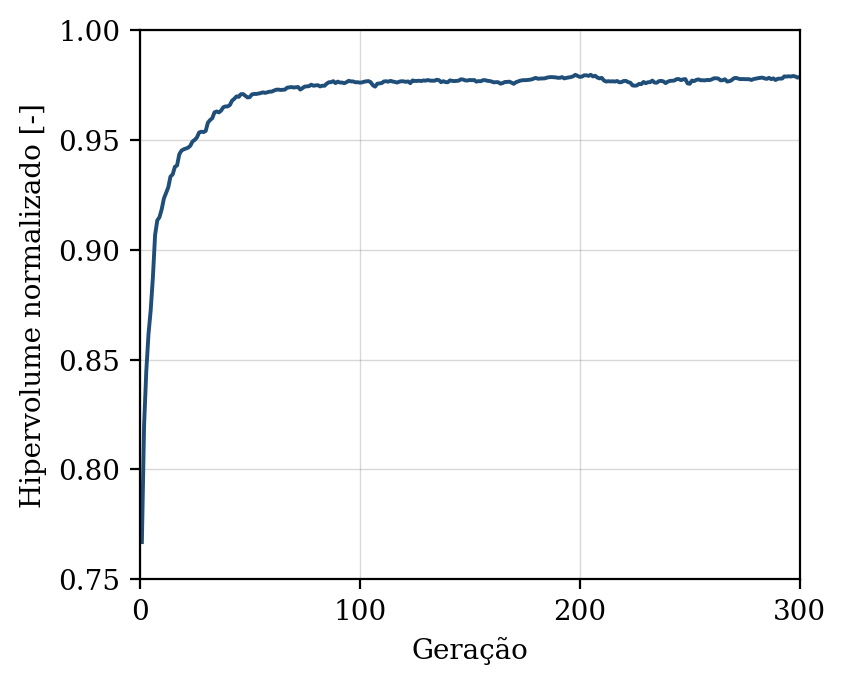

The file beside this chart, header and first rows:
geracao, hipervolume, n_solucoes, n_avaliacoes
1, 0.767, 5, 50
2, 0.82, 12, 100
3, 0.8447, 19, 150
4, 0.8615, 29, 200
5, 0.8724, 24, 250
6, 0.8873, 33, 300
7, 0.9067, 42, 350
8, 0.9134, 44, 400
9, 0.9148, 50, 450
10, 0.9184, 50, 500
11, 0.9233, 50, 550
12, 0.9258, 50, 600
13, 0.9284, 50, 650
14, 0.9333, 50, 700
15, 0.9343, 50, 750
16, 0.9377, 50, 800
17, 0.9384, 50, 850
18, 0.9435, 50, 900
19, 0.9451, 50, 950
20, 0.9457, 50, 1000
21, 0.9461, 50, 1050
22, 0.9464, 50, 1100
23, 0.9473, 50, 1150
24, 0.9493, 50, 1200
25, 0.95, 50, 1250
26, 0.9511, 50, 1300
27, 0.9533, 50, 1350
28, 0.9537, 50, 1400
29, 0.9535, 50, 1450
30, 0.9541, 50, 1500
31, 0.9578, 50, 1550
32, 0.959, 50, 1600
33, 0.9599, 50, 1650
34, 0.9625, 50, 1700
35, 0.9629, 50, 1750
36, 0.9625, 50, 1800
37, 0.9633, 50, 1850
38, 0.9649, 50, 1900
39, 0.9652, 50, 1950
40, 0.9652, 50, 2000
41, 0.9659, 50, 2050
42, 0.9679, 50, 2100
43, 0.9687, 50, 2150
44, 0.9698, 50, 2200
45, 0.9696, 50, 2250
46, 0.9708, 50, 2300
47, 0.9708, 50, 2350
48, 0.9701, 50, 2400
49, 0.9693, 50, 2450
50, 0.9694, 50, 2500
51, 0.9707, 50, 2550
52, 0.9709, 50, 2600
53, 0.9709, 50, 2650
54, 0.9711, 50, 2700
55, 0.9713, 50, 2750
56, 0.9716, 50, 2800
57, 0.9714, 50, 2850
58, 0.9717, 50, 2900
59, 0.9719, 50, 2950
60, 0.972, 50, 3000
... 240 more rows
